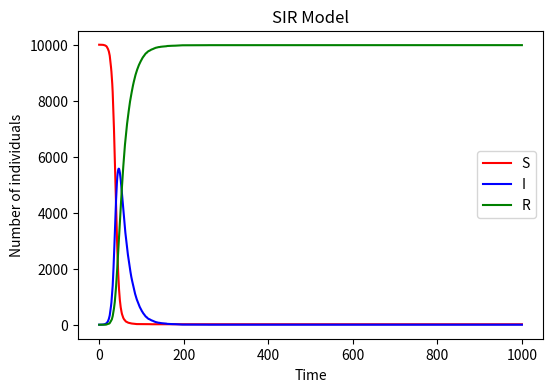

Write the Python code that produced this figure.
import numpy as np
import matplotlib.pyplot as plt
N = 10000  
I = 1     
S = N - I  
R = 0      
beta = 0.3
gamma = 0.05 
S_=[S]
I_=[I]
R_=[R]
for t in range(1000):
    new_I=np.random.binomial(S,beta*I/N)
    new_R=np.random.binomial(I,gamma)
    S-=new_I
    R+=new_R
    I+=new_I-new_R
    S_.append(S)
    R_.append(R)
    I_.append(I)
plt.figure(figsize=(6,4),dpi=150)
plt.plot(S_, label='S', color='red')
plt.plot(I_, label='I', color='blue')
plt.plot(R_, label='R', color='green')
plt.xlabel('Time')
plt.ylabel('Number of individuals')
plt.title('SIR Model')
plt.legend()

plt.show()
